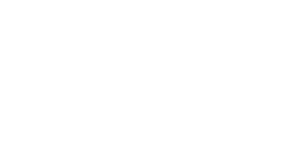
t = 0.00 s
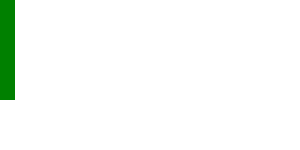
t = 0.50 s
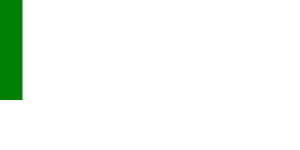
t = 0.75 s
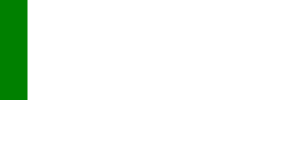
t = 1.25 s
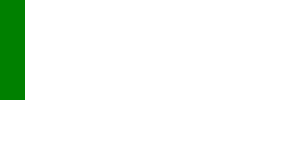
t = 1.50 s
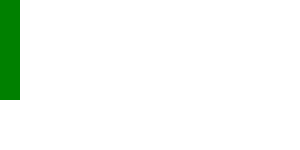
t = 2.00 s

The animated SVG that drew these frames (rendered in a browser with its animation timeline set to each time). Animation: 1 SMIL element (animate=1); one cycle of 2.00 s.

<?xml version="1.0" encoding="UTF-8"?>
<!DOCTYPE svg PUBLIC "-//W3C//DTD SVG 1.1 Tiny//EN" "http://www.w3.org/Graphics/SVG/1.1/DTD/svg11-tiny.dtd">
<svg xmlns="http://www.w3.org/2000/svg" xmlns:xlink="http://www.w3.org/1999/xlink">

<!-- an1: Change width to 100 in 10s with a wobbling animation -->
<rect width="20" height="100" fill="green">
    <animate id="an1" attributeName="width" dur="2s" values="0; 30; 20" accumulate="sum" repeatCount="5" fill="freeze"/>
</rect>

</svg>
